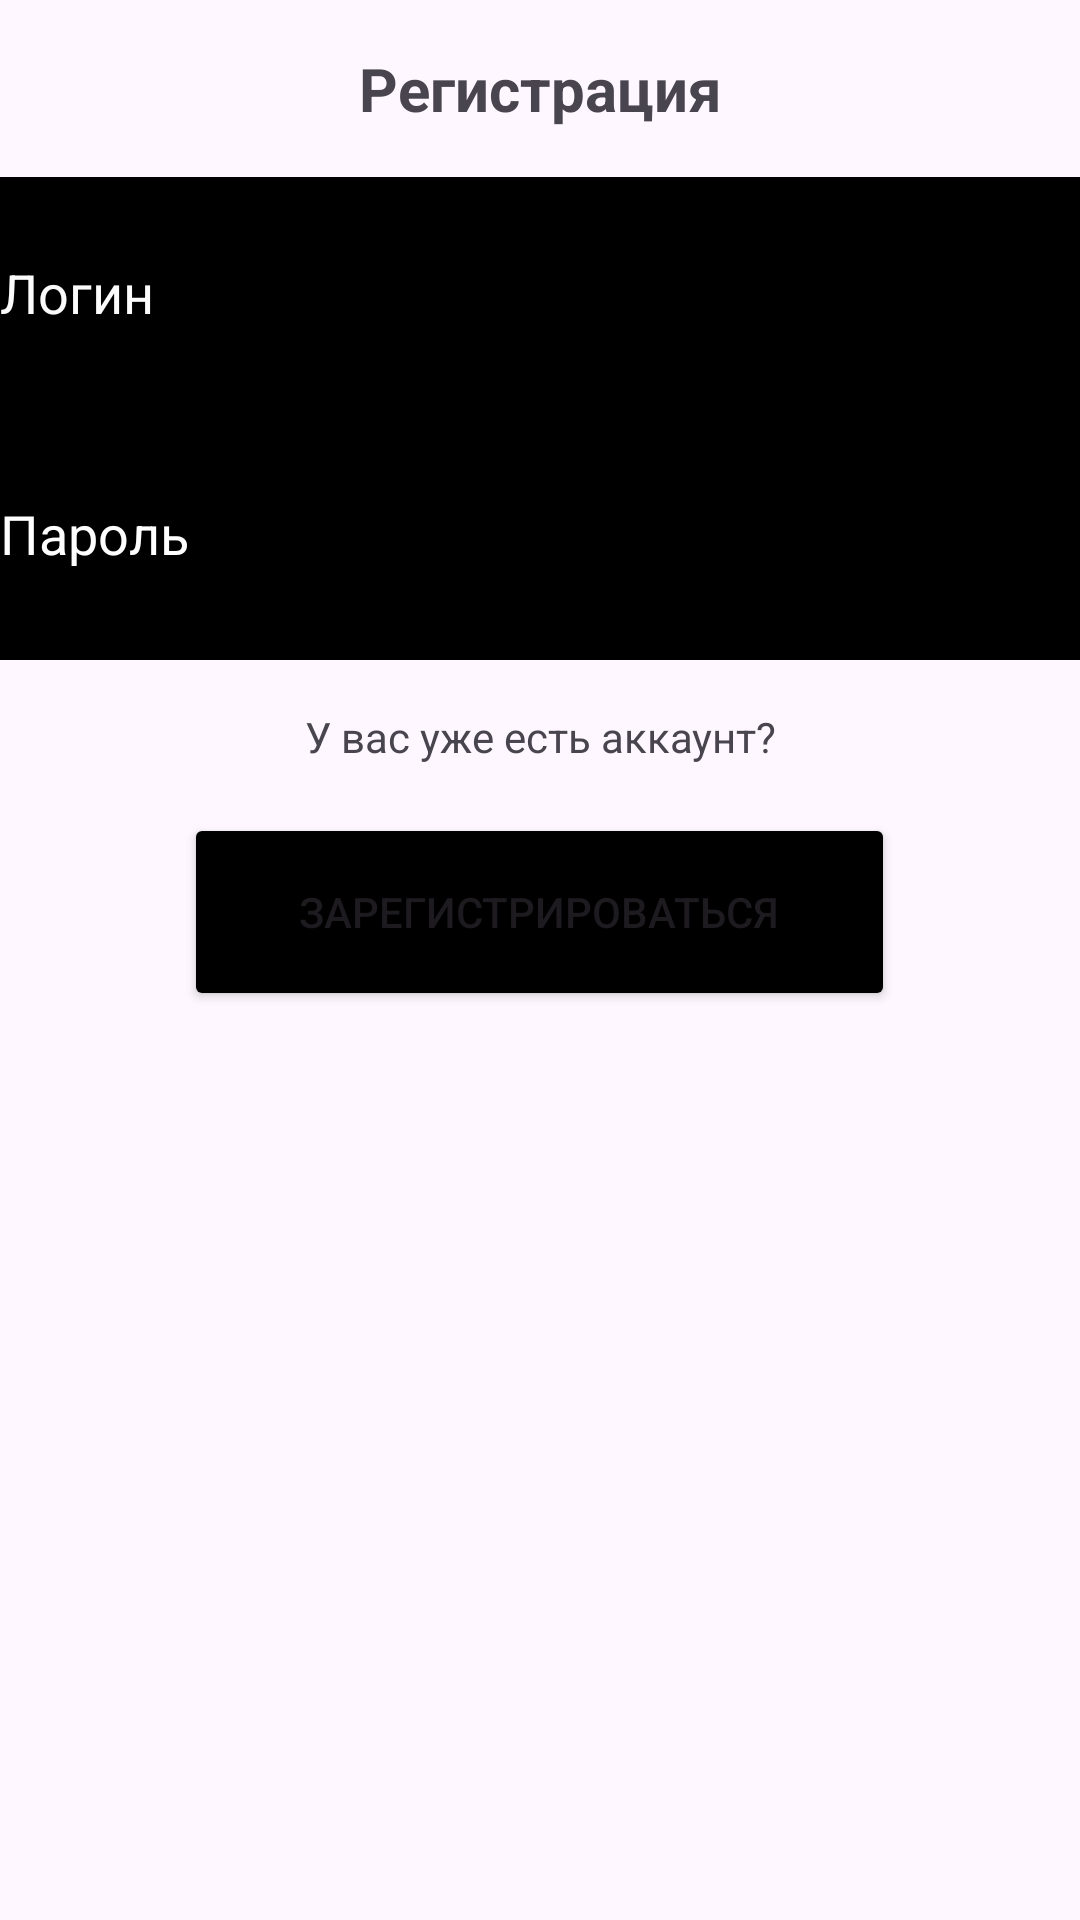

Layout XML and referenced resources for this Android screen:
<!-- AndroidManifest.xml: application theme Theme.SlayTheTrash -->
<!-- res/layout/dialog_registration.xml -->
<?xml version="1.0" encoding="utf-8"?>
<LinearLayout xmlns:android="http://schemas.android.com/apk/res/android"
    android:layout_width="match_parent"
    android:layout_height="wrap_content"
    android:backgroundTint="#000000"
    android:orientation="vertical">
    <TextView
        android:id="@+id/titleTextView"
        android:layout_width="match_parent"
        android:layout_height="wrap_content"
        android:text="Регистрация"
        android:textSize="20sp"
        android:textStyle="bold"
        android:gravity="center"
        android:padding="16dp" />

    <EditText
        android:id="@+id/loginEditText"
        android:layout_width="match_parent"
        android:layout_height="77dp"
        android:background="#000000"
        android:hint="Логин"
        android:textColor="#FFFFFF"
        android:textColorHint="#FBFBFB" />

    <EditText
        android:id="@+id/passwordEditText"
        android:layout_width="match_parent"
        android:layout_height="84dp"
        android:background="#000000"
        android:hint="Пароль"
        android:inputType="textPassword"
        android:textColor="#FFFFFF"
        android:textColorHint="#FFFFFF" />
    <TextView
        android:id="@+id/loginLinkTextView"
        android:layout_width="match_parent"
        android:layout_height="wrap_content"
        android:text="У вас уже есть аккаунт?"
        android:gravity="center"
        android:padding="16dp" />
    <Button
        android:id="@+id/registerButton"
        android:layout_width="237dp"
        android:layout_height="66dp"
        android:layout_gravity="center_horizontal"
        android:backgroundTint="#000000"
        android:text="Зарегистрироваться" />

</LinearLayout>
<!-- resources referenced by this layout -->
<resources>
  <style name="Theme.SlayTheTrash" parent="Base.Theme.SlayTheTrash" />
  <style name="Base.Theme.SlayTheTrash" parent="Theme.Material3.DayNight.NoActionBar">
          
          
      </style>
</resources>
